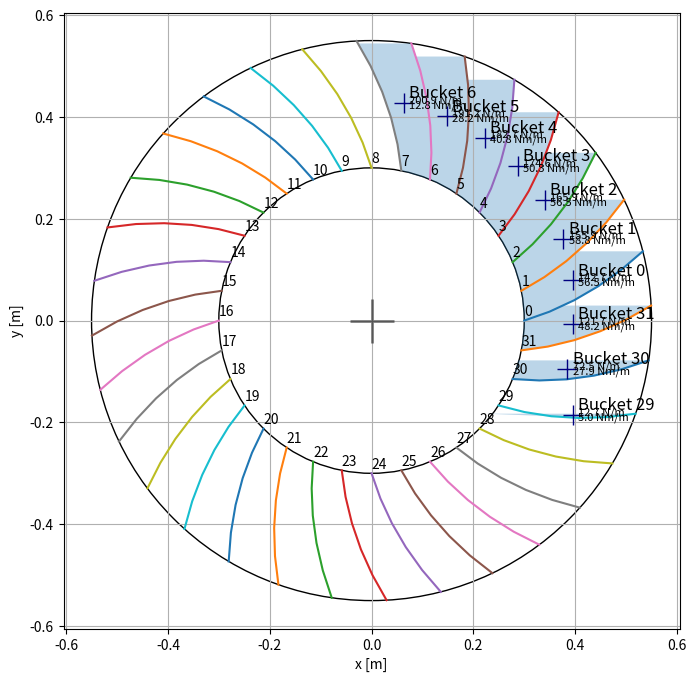

Here is the Python script that generated this plot:
import numpy as np
import matplotlib.pyplot as plt
from matplotlib.patches import Circle
from matplotlib.patches import Polygon
import math
from typing import Any



def polarToCartesian(r, thetaRad) -> tuple:
    x = r * np.cos(thetaRad)
    y = r * np.sin(thetaRad)
    return (x, y)

def cartesianToPolar(x, y) -> tuple:
    r = np.hypot(x, y)
    thetaRad = np.arctan2(y, x)

    return (r, thetaRad)

def pathLength(points):
    pts = np.asarray(points)
    return np.sum(np.hypot(np.diff(pts[:, 0]), np.diff(pts[:, 1])))

def rotate(v, thetaRad):
    v = np.asarray(v)
    R = np.array([
        [np.cos(thetaRad), -np.sin(thetaRad)],
        [np.sin(thetaRad),  np.cos(thetaRad)]
    ])
    return R @ v

def polygonArea(points):
    points = np.asarray(points)

    if len(points) <= 2:
        return 0.0

    x = points[:, 0]
    y = points[:, 1]
    
    # roll shifts arrays by 1 (wrap-around)
    area = 0.5 * np.abs(
        np.dot(x, np.roll(y, -1)) - np.dot(y, np.roll(x, -1))
    )
    
    return area

def polygonCentroid(points):
    points = np.asarray(points, dtype=float)

    if len(points) < 3:
        raise ValueError("Polygon requires at least 3 points")

    x = points[:, 0]
    y = points[:, 1]

    x_next = np.roll(x, -1)
    y_next = np.roll(y, -1)

    cross = x * y_next - x_next * y
    signed_area = 0.5 * np.sum(cross)

    if abs(signed_area) < 1e-12:
        raise ValueError("Polygon has zero area")

    cx = np.sum((x + x_next) * cross) / (6 * signed_area)
    cy = np.sum((y + y_next) * cross) / (6 * signed_area)

    return np.array([cx, cy])


def getBucketWallAreaRatio(wallPathPolar, bucketWallWidth, numberOfBuckets: int):
    # wheel geometry
    outerRadius = wallPathPolar[-1][0]
    innerRadius = wallPathPolar[0][0]

    wallPathCart = tuple(polarToCartesian(r, thetaRad) for r, thetaRad in wallPathPolar)
    annulusArea = np.pi * (outerRadius**2 - innerRadius**2)

    

    bucketWallArea = (
        pathLength(wallPathCart)
        * bucketWallWidth
        * numberOfBuckets
    )

    bucketWallAreaRatio = bucketWallArea / annulusArea

    if bucketWallAreaRatio >= 0.1:
        print(f"Warning! Bucket walls take up {round(bucketWallAreaRatio,3)*100}% of the annulus area. Rule of thumb is below 10%")

    return bucketWallAreaRatio

def getStallTorquePerMetre(wallPathPolar, numberOfBuckets: int, plotResult=False):

    # check thta first angle is 0
    if wallPathPolar[0][1] != 0:
        raise ValueError(f"First point in wallPathPolar should have angle = 0. It is now {wallPathPolar[0][1]} rad")

    numberOfWallPoints = len(wallPathPolar)

    # wheel geometry
    outerRadius = wallPathPolar[-1][0]
    innerRadius = wallPathPolar[0][0]

    


    # calculate bucket points
    bucketPointsCart = np.zeros((numberOfBuckets, numberOfWallPoints, 2)) # For each bucket wall, stores xy points in m
    bucketPointsPolar = np.zeros((numberOfBuckets, numberOfWallPoints, 2)) # For each bucket wall, stores xy points in m

    for i in range(numberOfBuckets):
        wheelThetaRad = i * np.pi * 2 / numberOfBuckets

        for j , (r, bucketThetaRad) in enumerate(wallPathPolar):

            # polar
            bucketPointsPolar[i][j][0] = r
            bucketPointsPolar[i][j][1] = bucketThetaRad + wheelThetaRad

            # cartesian
            bucketPointsCart[i][j] = polarToCartesian(r, bucketThetaRad + wheelThetaRad)


    def getBucketPointFormat(x, y, isLeft: bool, isOutside: bool):
        """convert points to dicts to keep left/right and isOutside info"""
        return {"xy": (x,y), "x": x, "y": y, "left?": isLeft, "outside?": isOutside}

    # fill buckets
    waterPolyList: list[Any] = [None] * numberOfBuckets
    waterPolyCentroidList: list[Any] = [None] * numberOfBuckets
    bucketAreas = np.zeros((numberOfBuckets))
    stallTorqueAccumulator = 0 #Nm/m
    stallTorqueContributions = np.zeros((numberOfBuckets)) #Nm/m
    for i in range(numberOfBuckets):


        # check that filling this bucket would not create an anti-clockwise torque
        wheelThetaRad = i * np.pi * 2 / numberOfBuckets

        if np.pi/2 < wheelThetaRad < 3*np.pi/2:
            continue

        # get the right and left bucket paths 
        bucketWallPathRightCart = bucketPointsCart[i]
        if i == numberOfBuckets - 1:
            bucketWallPathLeftCart = bucketPointsCart[0]
        else:
            bucketWallPathLeftCart = bucketPointsCart[i+1]

        # convert points to dicts to keep left/right and isOutside info
        bucketPoly = []
        for j, (x, y) in enumerate(bucketWallPathRightCart):

            if j == numberOfWallPoints - 1:

                bucketPoly.append(getBucketPointFormat(x, y, False, True))

            else:

                bucketPoly.append(getBucketPointFormat(x, y, False, False))

        for j, (x, y) in enumerate(bucketWallPathLeftCart):

            if j == numberOfWallPoints - 1:
            
                bucketPoly.append(getBucketPointFormat(x, y, True, True))

            else:

                bucketPoly.append(getBucketPointFormat(x, y, True, False))

        # Get a sorted list of points by elevation
        bucketPolySorted = sorted(bucketPoly, key=lambda p: p["y"])

        # Find the point at which the water spills out
        spillPointIndex = None

        for j, item in enumerate(bucketPolySorted):

            if item["outside?"]:
                spillPointIndex = j
                spillPoint = item
                isSpillPointOnLeft = item["left?"]
                break

        if spillPointIndex is None:
            raise ValueError(f"No spill point found for bucket {i}!")

        if spillPointIndex == 2*numberOfWallPoints - 1:
            print("Warning! spill point is at the very top...")


        # get the 2 points above/below spill point, on the other side of the spill point
        pointsAboveSpill = bucketPolySorted[spillPointIndex+1:]
        pointsBelowSpill = bucketPolySorted[:spillPointIndex][::-1]

        # bucket is empty when the spill point is at the lowest point
        if len(pointsBelowSpill) == 0:
            continue

        # Find the line segment on the other side of the spill point
        # This is defined between the offside points above/below
        offsidePointAbove = None
        for item in pointsAboveSpill:
            if item["left?"] != isSpillPointOnLeft:
                offsidePointAbove = item
                break

        if offsidePointAbove is None:
            print("Warning! no offside point found above spill point...")
            raise Exception

        offsidePointBelow = None
        for item in pointsBelowSpill:
            if item["left?"] != isSpillPointOnLeft:
                offsidePointBelow = item
                break
    
        # special case where water line runs up to inner circle
        if offsidePointBelow is None:
            x, y = bucketWallPathRightCart[0]
            offsidePointBelow = getBucketPointFormat(x, y, False, False)


        # start populating the waterPoly    
        # going anti-clockwise from the inner right point
        waterPoly = []

        # add the points for the bucket's right side
        for point in bucketWallPathRightCart:
            if point[1] >= spillPoint["y"]:
                continue

            waterPoly.append(point)

        if not isSpillPointOnLeft:
            waterPoly.append(np.asarray(spillPoint["xy"]))


        # add intersection of waterline
        if abs(offsidePointAbove["y"] - offsidePointBelow["y"]) < 1e-8:
            continue
        t = (spillPoint["y"] - offsidePointBelow["y"]) / (offsidePointAbove["y"] - offsidePointBelow["y"])
        intersectionX = offsidePointBelow["x"] + t * (offsidePointAbove["x"] - offsidePointBelow["x"])
        intersectionY = spillPoint["y"]
        waterPoly.append(np.asarray((intersectionX, intersectionY)))

        if isSpillPointOnLeft:
            waterPoly.append(np.asarray(spillPoint["xy"]))


        # add the points for the bucket's left side
        for point in bucketWallPathLeftCart[::-1]:
            if point[1] >= spillPoint["y"]:
                continue

            waterPoly.append(point)

        # centroid (centre of mass) of water in bucket
        waterPolyCentroid = polygonCentroid(waterPoly)

        # check that water doesn't create anti-clockwise torque
        if waterPolyCentroid[0] < 0:
            continue

        waterPolyCentroidPolar = cartesianToPolar(waterPolyCentroid[0], waterPolyCentroid[1])

        # check that centroid is in the annulus 
        if waterPolyCentroidPolar[0] > outerRadius or waterPolyCentroidPolar[0] < innerRadius:
            continue

        # save data
        waterPolyList[i] = waterPoly.copy()
        waterPolyCentroidList[i] = waterPolyCentroid

        waterArea = polygonArea(waterPoly)
        bucketAreas[i] = waterArea

        # add stall torque contribution
        stallTorqueContribution = waterArea * 1000 * 9.81 * waterPolyCentroid[0]
        stallTorqueContributions[i] = stallTorqueContribution
        stallTorqueAccumulator += stallTorqueContribution

    if plotResult:
        fig, ax = plt.subplots(figsize=(8,8))

        # Plot bucket walls
        for i in range(numberOfBuckets):
            ax.plot(
                bucketPointsCart[i, :, 0],
                bucketPointsCart[i, :, 1],
            )

        # Draw inner and outer circles
        ax.add_patch(Circle((0, 0), innerRadius, fill=False))
        ax.add_patch(Circle((0, 0), outerRadius, fill=False))

        # draw water polygons
        for poly in waterPolyList:
            if poly is None:
                continue
            polygon = Polygon(poly, closed=True, alpha=0.3)
            ax.add_patch(polygon)

        # add labels
        for i in range(numberOfBuckets):
            x, y = bucketPointsCart[i][0]
            y += 0.01
            ax.text(x, y, f"{i}")

        # add centroids
        for i, point in enumerate(waterPolyCentroidList):
            if point is None:
                continue
            x, y = point
            ax.plot(x, y, marker="+", markersize=14, markeredgewidth=1, color=(0,0,0.5, 1))
            ax.text(x+0.01, y+0.01, f"Bucket {i}", fontsize=12)
            ax.text(x+0.01, y, f"{round(bucketAreas[i] * 1000 * 9.81, 1)} N/m", fontsize=8)
            ax.text(x+0.01, y-0.01, f"{round(stallTorqueContributions[i], 1)} Nm/m", fontsize=8)


        # centre mark
        ax.plot(0, 0, marker="+", markersize=32, markeredgewidth=2, color=(0,0,0, .5))


        ax.set_aspect("equal")
        ax.set_xlabel("x [m]")
        ax.set_ylabel("y [m]")
        ax.grid()

        plt.show()


    return stallTorqueAccumulator

"""
Define bucket wall geometry using polar coordinates

Points are written in polar coordinates (r, theta)
    - Radius r: distance from wheel centre [m]
    - theta: counter-clockwise angle from +x axis [rad]

Example of bucket with radial side, then angled:
(0.4, 0)
(0.45, 0)
(0.5, 1)

    - The radius of the inner circle is given by the r value of the first point
    - The angle of the first point should be 0 
"""

wallPathPolar1 = ((0.30, 0),
                 (0.35, 0.05),
                 (0.40, 0.10),
                 (0.45, 0.15),
                 (0.50, 0.20),
                 (0.55, 0.25),)

wallPathPolar2 = ((0.10, 0),
                  (0.20, 0),
                  (0.50, 0.40))

torquePerMetre = getStallTorquePerMetre(wallPathPolar1, 32, True)
print(torquePerMetre)
    
wallAreaRatio = getBucketWallAreaRatio(wallPathPolar1, 0.01, 32)
print(wallAreaRatio)
